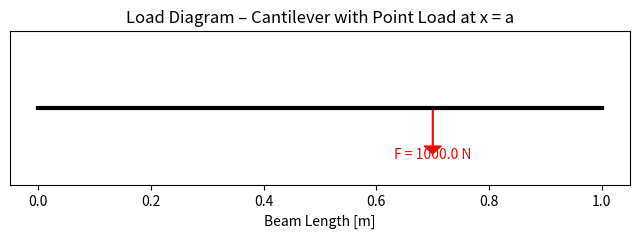
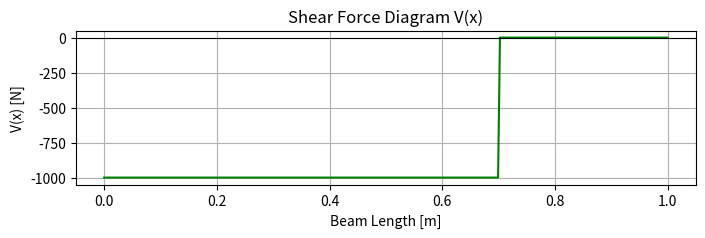
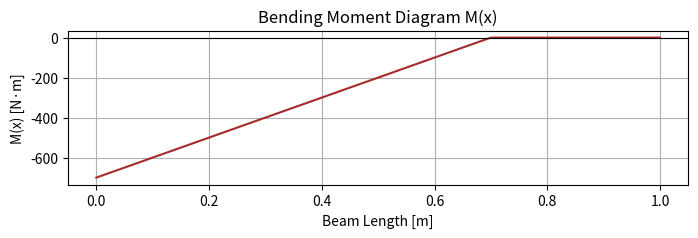

Here is the Python script that generated these plots, in order:
import numpy as np
import matplotlib.pyplot as plt

# ---------------------------------------------------
# Beam and load information
# ---------------------------------------------------
L = 1.0          # Beam length [m]
F = 1000.0       # Load magnitude [N]
a = 0.7 * L      # Load position from the fixed end [m]
b = L - a        # Remaining length

# Discretize
x = np.linspace(0, L, 300)

# ---------------------------------------------------
# Shear force diagram V(x)
# ---------------------------------------------------
V = np.zeros_like(x)
mask = x <= a
V[mask] = -F       # constant up to load point
V[~mask] = 0       # zero after load point (already zero, but explicit)

# ---------------------------------------------------
# Bending moment M(x)
# M(x) = -F * (a - x) for x <= a
# M(x) = 0           for x > a
# ---------------------------------------------------
M = np.zeros_like(x)
M[mask] = -F * (a - x[mask])

# ---------------------------------------------------
# 1) LOAD DIAGRAM
# ---------------------------------------------------
plt.figure(figsize=(8, 2))
plt.plot(x, np.zeros_like(x), 'k-', linewidth=3)
plt.arrow(a, 0.0, 0, -0.3,
          head_width=0.03,
          head_length=0.05,
          length_includes_head=True,
          color='red')
plt.text(a, -0.33, f"F = {F:.1f} N", ha='center', color='red')

plt.title("Load Diagram – Cantilever with Point Load at x = a")
plt.xlabel("Beam Length [m]")
plt.yticks([])
plt.ylim(-0.5, 0.5)
plt.savefig("load_point.png", dpi=300, bbox_inches='tight')
plt.close()

# ---------------------------------------------------
# 2) SHEAR FORCE DIAGRAM
# ---------------------------------------------------
plt.figure(figsize=(8, 2))
plt.plot(x, V, color='green')
plt.axhline(0, color='black', linewidth=0.8)
plt.title("Shear Force Diagram V(x)")
plt.xlabel("Beam Length [m]")
plt.ylabel("V(x) [N]")
plt.grid(True)
plt.savefig("shear_point.png", dpi=300, bbox_inches='tight')
plt.close()

# ---------------------------------------------------
# 3) BENDING MOMENT DIAGRAM
# ---------------------------------------------------
plt.figure(figsize=(8, 2))
plt.plot(x, M, color='brown')
plt.axhline(0, color='black', linewidth=0.8)
plt.title("Bending Moment Diagram M(x)")
plt.xlabel("Beam Length [m]")
plt.ylabel("M(x) [N·m]")
plt.grid(True)
plt.savefig("moment_point.png", dpi=300, bbox_inches='tight')
plt.close()

print("Saved: load_point.png, shear_point.png, moment_point.png")
